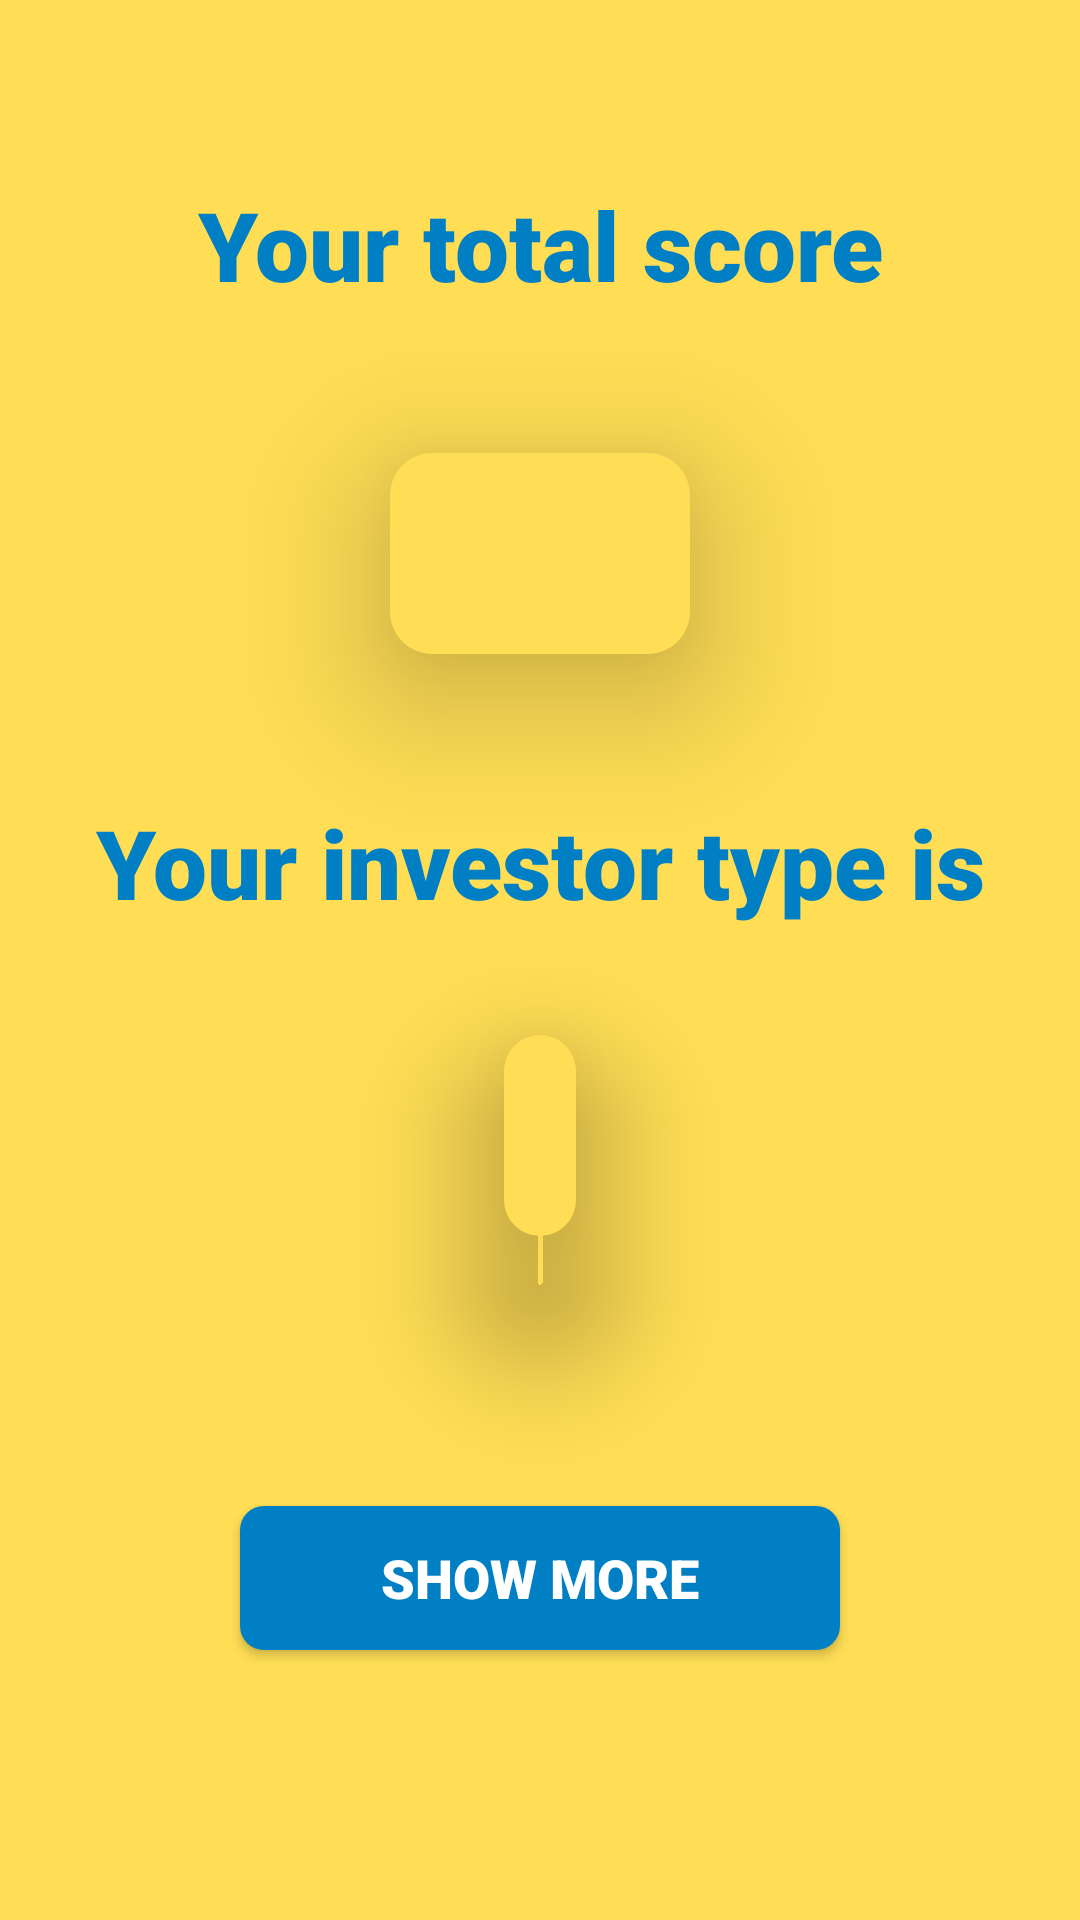

The Android layout XML behind this screen, and the referenced resources:
<!-- AndroidManifest.xml: application theme Theme.KiwisaverInvestment -->
<!-- res/layout/fragment_questionnaire_result.xml -->
<?xml version="1.0" encoding="utf-8"?>
<androidx.constraintlayout.widget.ConstraintLayout xmlns:android="http://schemas.android.com/apk/res/android"
    xmlns:tools="http://schemas.android.com/tools"
    android:layout_width="match_parent"
    android:layout_height="match_parent"
    android:background="@color/tertiary_yellow"
    xmlns:app="http://schemas.android.com/apk/res-auto"
    tools:context=".ui.questionnaire.QuestionnaireResultFragment">

    <TextView
        android:id="@+id/score_title"
        android:layout_width="match_parent"
        android:layout_height="wrap_content"
        android:layout_marginTop="@dimen/textview_margin_super_large"
        android:fontFamily="sans-serif-black"
        android:gravity="center"
        android:padding="@dimen/main_view_padding"
        android:text="@string/total_score"
        android:textColor="@color/primary_blue"
        android:textSize="@dimen/title_text_size_xxlarge"
        android:textStyle="bold"
        app:layout_constraintEnd_toEndOf="parent"
        app:layout_constraintStart_toStartOf="parent"
        app:layout_constraintTop_toTopOf="parent" />

    <TextView
        android:id="@+id/result_score"
        android:layout_width="@dimen/btn_width"
        android:layout_height="wrap_content"
        android:layout_marginTop="@dimen/textview_margin_xlarge"
        android:fontFamily="sans-serif-black"
        android:gravity="center"
        android:padding="@dimen/main_view_padding"
        app:layout_constraintStart_toStartOf="parent"
        app:layout_constraintEnd_toEndOf="parent"
        app:layout_constraintTop_toBottomOf="@id/score_title"
        android:background="@drawable/textview_light_rounded_corner"
        android:textSize="@dimen/title_text_size_xxlarge"
        android:textColor="@color/primary_blue"
        android:textStyle="bold"
        android:elevation="@dimen/textview_elevation"
        tools:text="20" />

    <TextView
        android:id="@+id/investor_type_title"
        android:layout_width="match_parent"
        android:layout_height="wrap_content"
        android:layout_marginTop="@dimen/textview_margin_xlarge"
        android:fontFamily="sans-serif-black"
        android:gravity="center"
        android:padding="@dimen/main_view_padding"
        app:layout_constraintStart_toStartOf="parent"
        app:layout_constraintEnd_toEndOf="parent"
        app:layout_constraintTop_toBottomOf="@id/result_score"
        android:text="@string/investor_type_title"
        android:textSize="@dimen/title_text_size_xxlarge"
        android:textColor="@color/primary_blue"
        android:textStyle="bold" />

    <TextView
        android:id="@+id/investor_type_result"
        android:layout_width="wrap_content"
        android:layout_height="wrap_content"
        android:layout_marginTop="@dimen/textview_margin_large"
        android:background="@drawable/textview_light_rounded_corner"
        android:fontFamily="sans-serif-black"
        android:gravity="center"
        android:padding="@dimen/main_view_padding"
        app:layout_constraintStart_toStartOf="parent"
        app:layout_constraintEnd_toEndOf="parent"
        app:layout_constraintTop_toBottomOf="@id/investor_type_title"
        android:textSize="@dimen/title_text_size_xxlarge"
        android:textColor="@color/primary_blue"
        android:textStyle="bold"
        android:elevation="@dimen/textview_elevation"
        tools:text="Balanced Growth" />

    <androidx.appcompat.widget.AppCompatButton
        android:id="@+id/btn_show_more"
        android:layout_width="@dimen/btn_width_large"
        android:layout_height="wrap_content"
        app:layout_constraintStart_toStartOf="parent"
        app:layout_constraintEnd_toEndOf="parent"
        app:layout_constraintTop_toBottomOf="@id/investor_type_result"
        app:layout_constraintBottom_toBottomOf="parent"
        android:background="@drawable/button_dark_style"
        android:text="@string/btn_show_more"
        android:textSize="@dimen/btn_text_size"
        android:textColor="@color/white"
        android:fontFamily="sans-serif-black"
        tools:visibility="visible"/>


</androidx.constraintlayout.widget.ConstraintLayout>
<!-- resources referenced by this layout -->
<resources>
  <color name="primary_blue">#007fc4</color>
  <color name="tertiary_yellow">#ffdd55</color>
  <color name="white">#FFFFFFFF</color>
  <dimen name="btn_text_size">18sp</dimen>
  <dimen name="btn_width">100sp</dimen>
  <dimen name="btn_width_large">200sp</dimen>
  <dimen name="main_view_padding">12sp</dimen>
  <dimen name="textview_elevation">30dp</dimen>
  <dimen name="textview_margin_large">24sp</dimen>
  <dimen name="textview_margin_super_large">48sp</dimen>
  <dimen name="textview_margin_xlarge">36sp</dimen>
  <dimen name="title_text_size_xxlarge">32sp</dimen>
  <!-- drawable button_dark_style (drawable) -->
  <?xml version="1.0" encoding="utf-8"?>
  <selector xmlns:android="http://schemas.android.com/apk/res/android">
      <item android:state_pressed="true">
          <shape>
              <solid android:color="@color/button_dark_pressed_color" />
              <corners android:radius="@dimen/button_corner_radius" />
          </shape>
      </item>
      <item>
          <shape>
              <solid android:color="@color/button_dark_normal_color" />
              <corners android:radius="@dimen/button_corner_radius" />
          </shape>
      </item>
  </selector>
  <!-- drawable textview_light_rounded_corner (drawable) -->
  <shape xmlns:android="http://schemas.android.com/apk/res/android">
      <solid android:color="@color/tertiary_yellow" />
      <corners android:radius="@dimen/textview_corner_radius" />
  </shape>
  <string name="btn_show_more">Show More</string>
  <string name="investor_type_title">Your investor type is</string>
  <string name="total_score">Your total score</string>
  <style name="Theme.KiwisaverInvestment" parent="Base.Theme.KiwisaverInvestment" />
  <color name="button_dark_pressed_color">@color/white_dark</color>
  <dimen name="button_corner_radius">8dp</dimen>
  <color name="button_dark_normal_color">@color/primary_blue</color>
  <dimen name="textview_corner_radius">14dp</dimen>
  <style name="Base.Theme.KiwisaverInvestment" parent="Theme.Material3.DayNight.NoActionBar">
          <item name="colorPrimary">@color/primary_blue</item>
          <item name="colorPrimaryVariant">@color/secondary_green</item>
      </style>
  <color name="white_dark">#A9ACA6</color>
  <color name="secondary_green">#9ed07c</color>
</resources>
